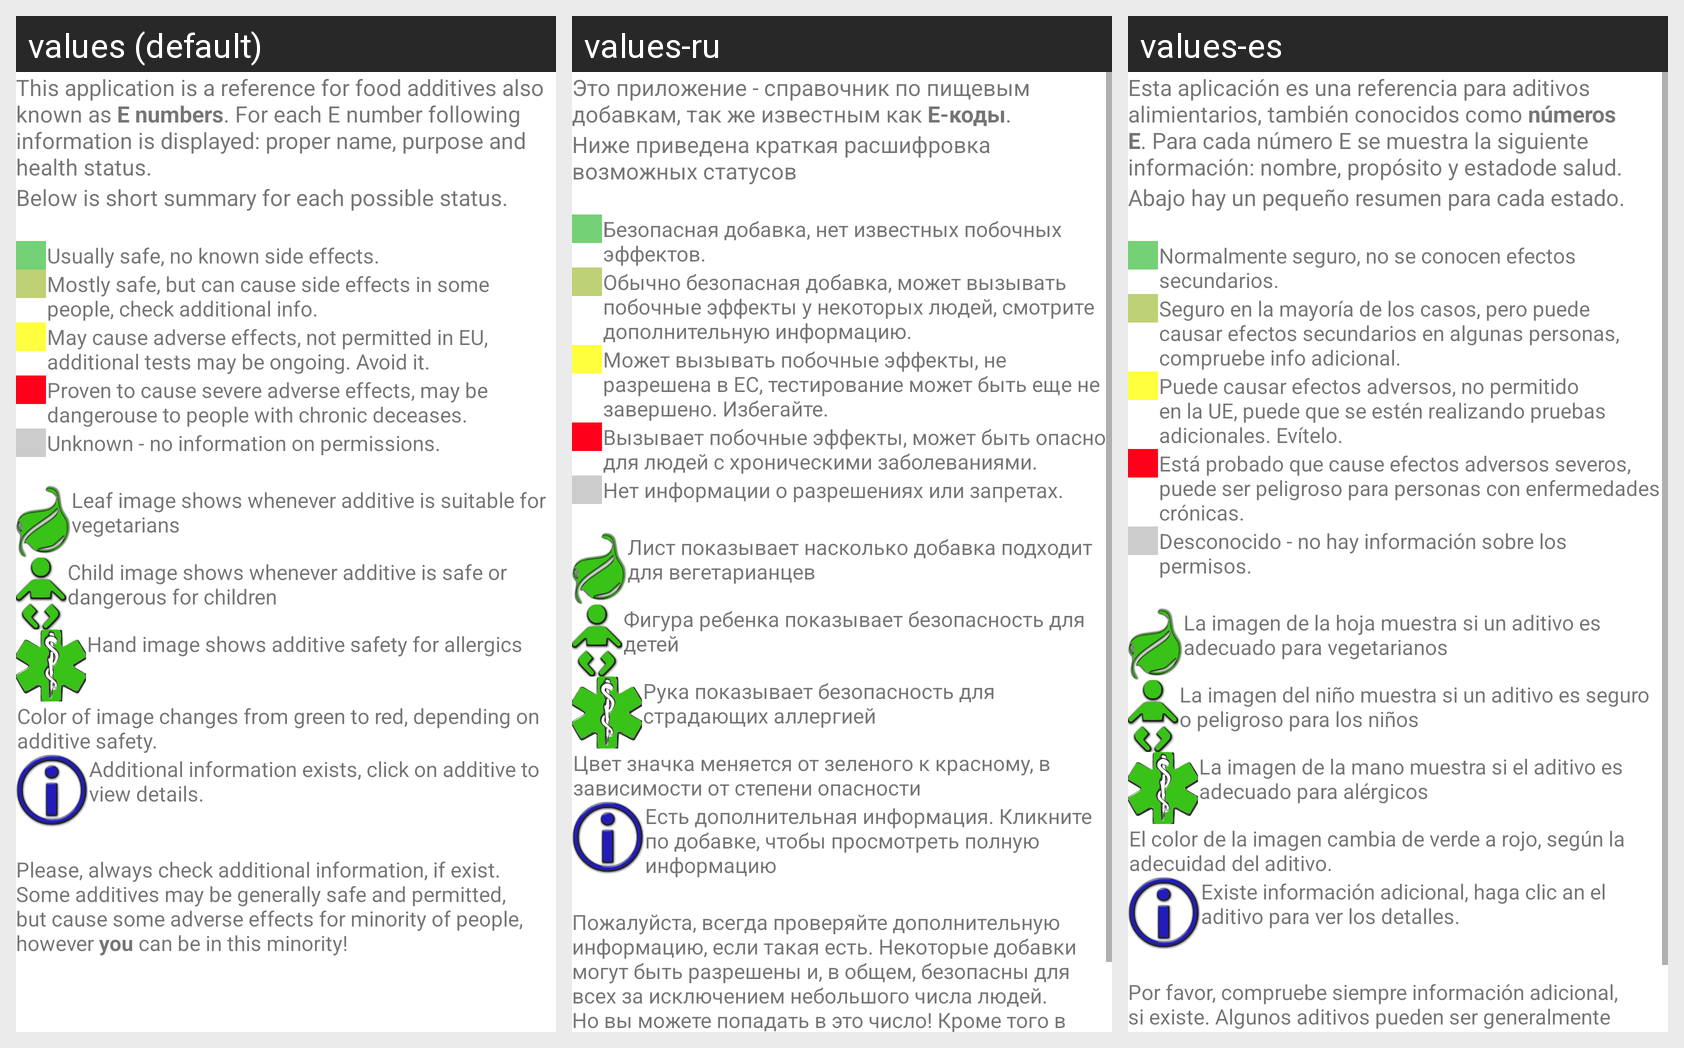

The Android screen below is rendered under several locales of the same app. Produce the string resources it draws, with the default and per-locale values.
Android screen res/layout/help.xml rendered under 3 locales, left to right: values (default), values-ru, values-es. Device: Nexus 5 (rendered at 1080×1920; each locale shown at half size, 540×960, under a caption strip naming it); theme Theme.MaterialComponents.DayNight.NoActionBar.
Strings drawn on this screen, with the default value and each locale's value (text and hints the layout hard-codes appear in the picture but are not listed):

HelpCaption
  values: This application is a reference for food additives also known as E numbers. For each E number following information is displayed: proper name, purpose and health status.
  values-ru: Это приложение - справочник по пищевым добавкам, так же известным как E-коды.
  values-es: Esta aplicación es una referencia para aditivos alimientarios, también conocidos como números E. Para cada número E se muestra la siguiente información: nombre, propósito y estadode salud.

HelpCaption2
  values: Below is short summary for each possible status.
  values-ru: Ниже приведена краткая расшифровка возможных статусов
  values-es: Abajo hay un pequeño resumen para cada estado.

permitted
  values: Usually safe, no known side effects.
  values-ru: Безопасная добавка, нет известных побочных эффектов.
  values-es: Normalmente seguro, no se conocen efectos secundarios.

mostly_safe
  values: Mostly safe, but can cause side effects in some people, check additional info.
  values-ru: Обычно безопасная добавка, может вызывать побочные эффекты у некоторых людей, смотрите дополнительную информацию.
  values-es: Seguro en la mayoría de los casos, pero puede causar efectos secundarios en algunas personas, compruebe info adicional.

unpermitted
  values: May cause adverse effects, not permitted in EU, additional tests may be ongoing. Avoid it.
  values-ru: Может вызывать побочные эффекты, не разрешена в ЕС, тестирование может быть еще не завершено. Избегайте.
  values-es: Puede causar efectos adversos, no permitido en la UE, puede que se estén realizando pruebas adicionales. Evítelo.

dangerous
  values: Proven to cause severe adverse effects, may be dangerouse to people with chronic deceases.
  values-ru: Вызывает побочные эффекты, может быть опасно для людей с хроническими заболеваниями.
  values-es: Está probado que cause efectos adversos severos, puede ser peligroso para personas con enfermedades crónicas.

unknown
  values: Unknown - no information on permissions.
  values-ru: Нет информации о разрешениях или запретах.
  values-es: Desconocido - no hay información sobre los permisos.

vegan
  values: Leaf image shows whenever additive is suitable for vegetarians
  values-ru: Лист показывает насколько добавка подходит для вегетарианцев
  values-es: La imagen de la hoja muestra si un aditivo es adecuado para vegetarianos

child
  values: Child image shows whenever additive is safe or dangerous for children
  values-ru: Фигура ребенка показывает безопасность для детей
  values-es: La imagen del niño muestra si un aditivo es seguro o peligroso para los niños

allerg
  values: Hand image shows additive safety for allergics
  values-ru: Рука показывает безопасность для страдающих аллергией
  values-es: La imagen de la mano muestra si el aditivo es adecuado para alérgicos

color_hint
  values: Color of image changes from green to red, depending on additive safety.
  values-ru: Цвет значка меняется от зеленого к красному, в зависимости от степени опасности
  values-es: El color de la imagen cambia de verde a rojo, según la adecuidad del aditivo.

extra
  values: Additional information exists, click on additive to view details.
  values-ru: Есть дополнительная информация. Кликните по добавке, чтобы просмотреть полную информацию
  values-es: Existe información adicional, haga clic an el aditivo para ver los detalles.

note
  values: Please, always check additional information, if exist. Some additives may be generally safe and permitted, but cause some adverse effects for minority of people, however you can be in this minority!
  values-ru: Пожалуйста, всегда проверяйте дополнительную информацию, если такая есть. Некоторые добавки могут быть разрешены и, в общем, безопасны для всех за исключением небольшого числа людей. Но вы можете попадать в это число! Кроме того в дополнительной информации содержатся данные о запретах и разрешениях добавок в отдельных странах, в частности России и Украине.
  values-es: Por favor, compruebe siempre información adicional, si existe. Algunos aditivos pueden ser generalmente seguros y permitidos, pero causar efectos adversos en una minoría de la población, sin embargo ¡ usted puede estar en esa minoría!
